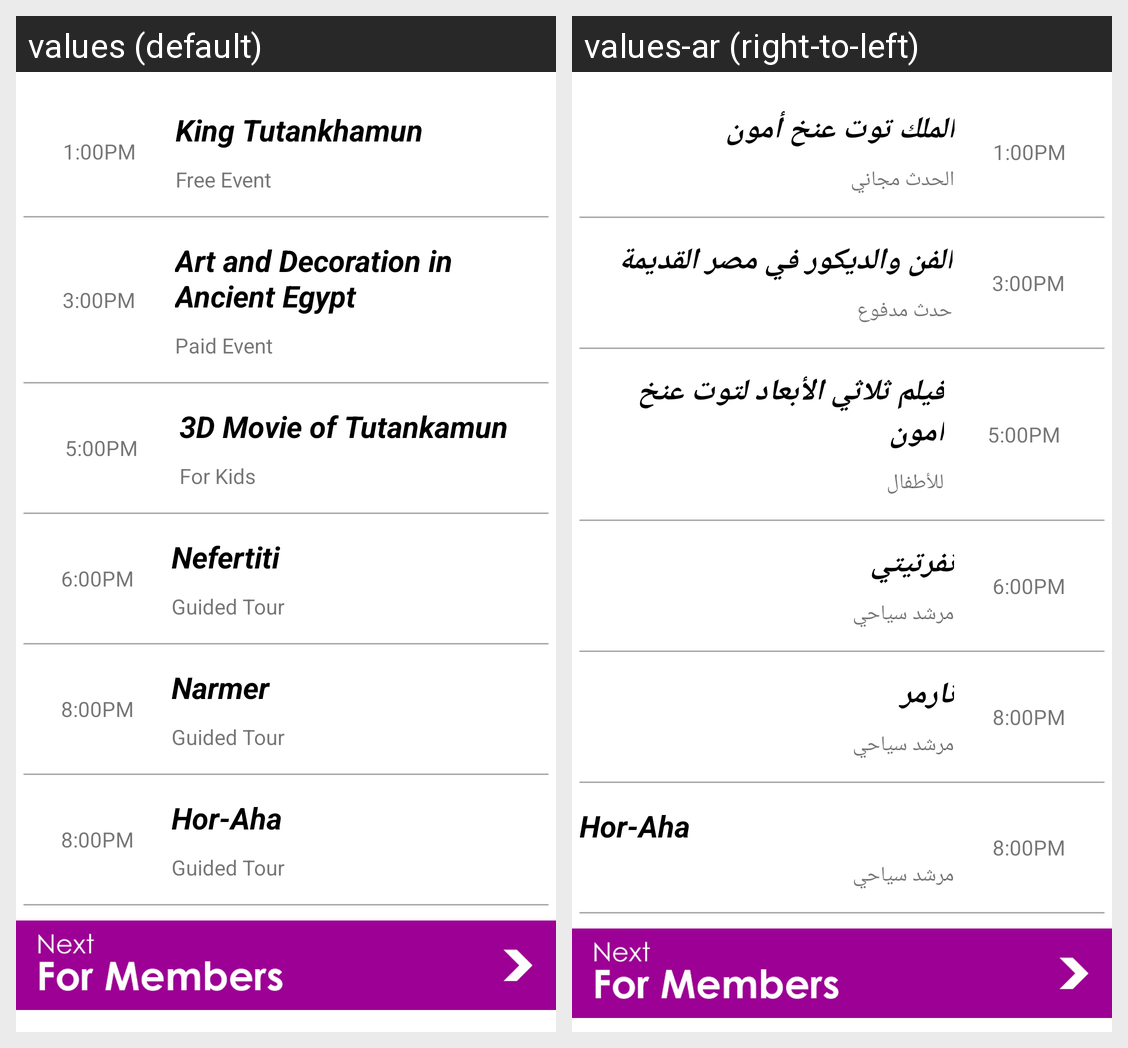

This grid shows one Android layout under two languages. Give, for every string resource on the screen, its name, the default text and each shown locale's text.
Android screen res/layout/fragment_page3.xml rendered under 2 locales, left to right: values (default), values-ar (right-to-left). Device: Nexus 5 (rendered at 1080×1920; each locale shown at half size, 540×960, under a caption strip naming it); theme AppTheme.
Strings drawn on this screen, with the default value and each locale's value (text and hints the layout hard-codes, and strings that could not be matched under every locale, appear in the picture but are not listed):

event1_time
  values: 1:00PM
  values-ar: 1:00PM

event1_topic
  values: King Tutankhamun
  values-ar: الملك توت عنخ أمون

event1_note
  values: Free Event
  values-ar: الحدث مجاني

event2_time
  values: 3:00PM
  values-ar: 3:00PM

event2_topic
  values: Art and Decoration in Ancient Egypt
  values-ar: الفن والديكور في مصر القديمة

event2_note
  values: Paid Event
  values-ar: حدث مدفوع

event3_time
  values: 5:00PM
  values-ar: 5:00PM

event3_topic
  values: 3D Movie of Tutankamun
  values-ar: فيلم ثلاثي الأبعاد لتوت عنخ أمون

event3_note
  values: For Kids
  values-ar: للأطفال

event4_time
  values: 6:00PM
  values-ar: 6:00PM

event4_topic
  values: Nefertiti
  values-ar: نفرتيتي

event4_note
  values: Guided Tour
  values-ar: مرشد سياحي

event5_time
  values: 8:00PM
  values-ar: 8:00PM

event5_topic
  values: Narmer
  values-ar: نارمر

event5_note
  values: Guided Tour
  values-ar: مرشد سياحي

event6_time
  values: 8:00PM
  values-ar: 8:00PM

event6_topic
  values: Hor-Aha
  values-ar: Hor-Aha

event6_note
  values: Guided Tour
  values-ar: مرشد سياحي
